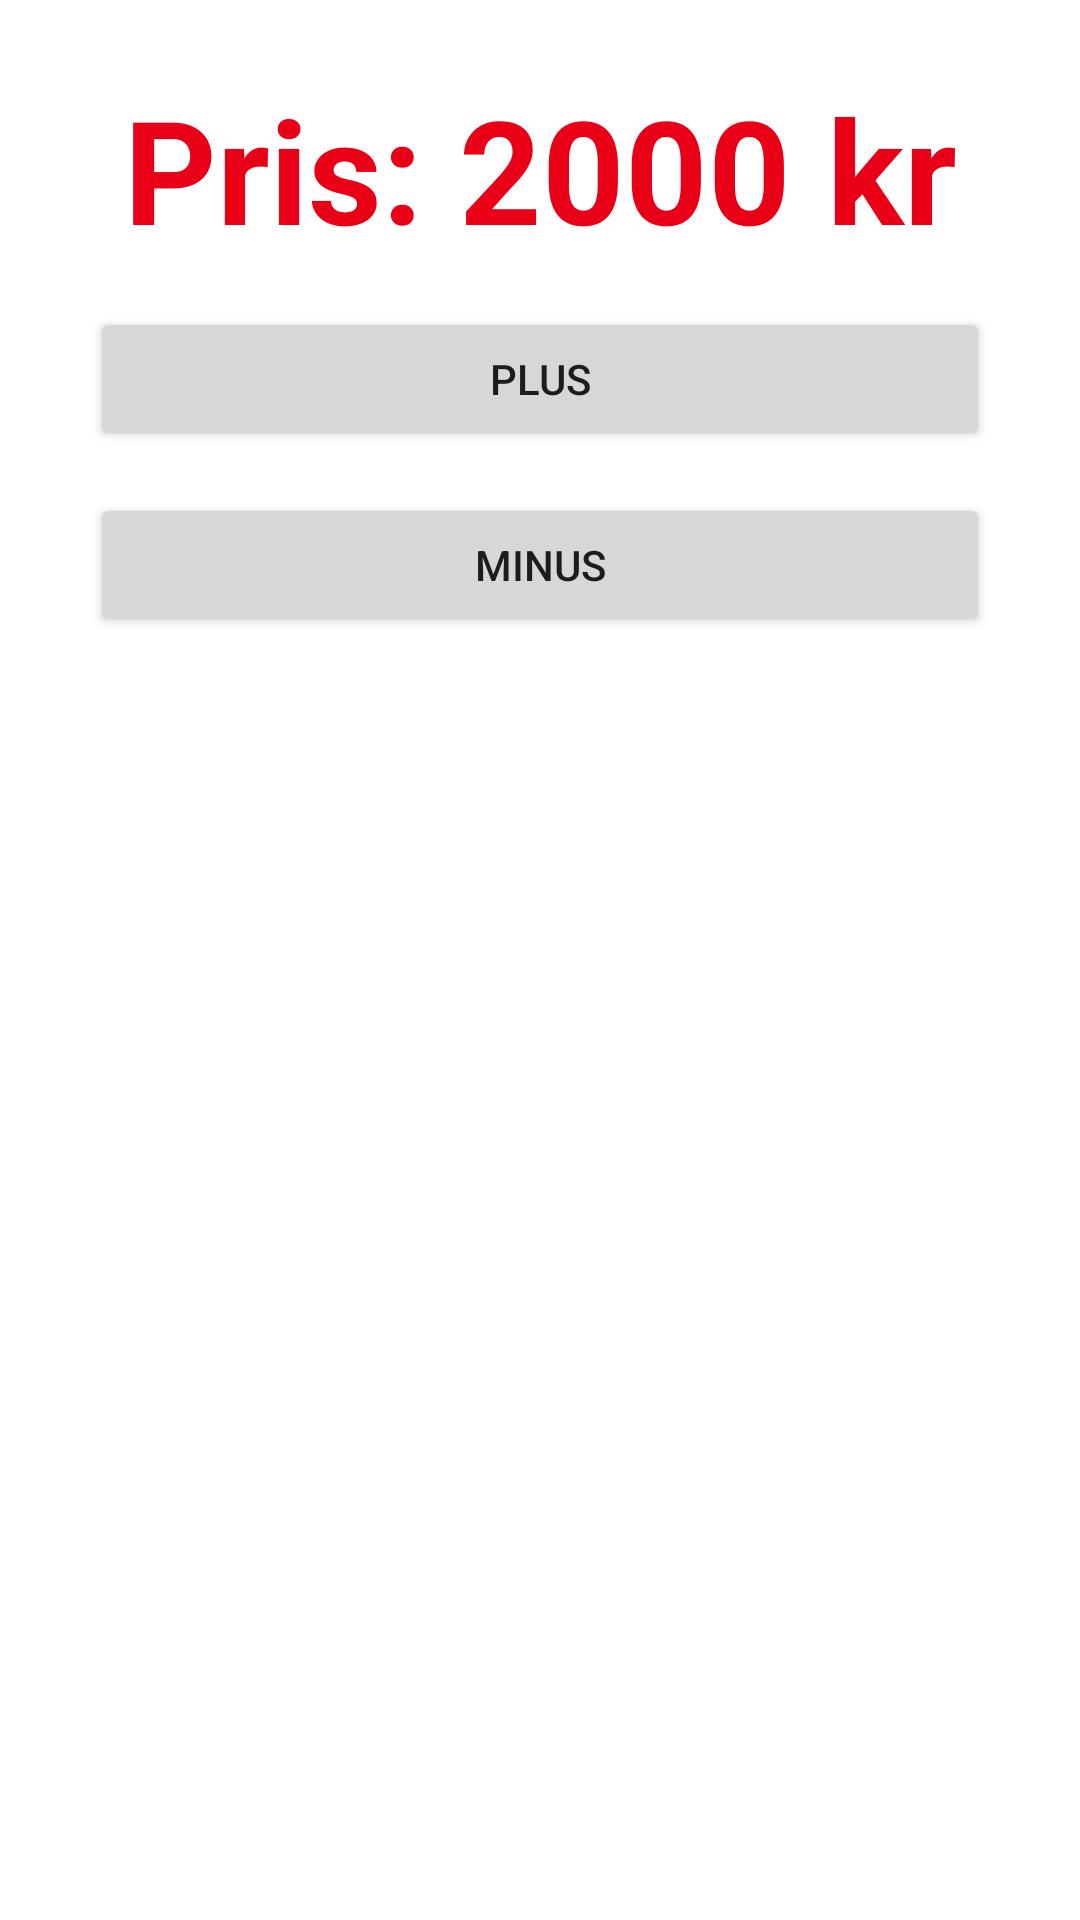

Reconstruct the res/layout file that produces this screen, plus the resources it refers to.
<!-- AndroidManifest.xml: application theme Theme.IGEday -->
<!-- res/layout/activity_next.xml -->
<?xml version="1.0" encoding="utf-8"?>
<LinearLayout xmlns:android="http://schemas.android.com/apk/res/android"
    xmlns:tools="http://schemas.android.com/tools"
    android:layout_width="match_parent"
    android:layout_height="match_parent"
    android:orientation="vertical"
    tools:context=".NextActivity">

    <TextView
        android:id="@+id/text_price"
        android:layout_width="match_parent"
        android:layout_height="wrap_content"
        android:layout_gravity="center_horizontal"
        android:layout_marginTop="24dp"
        android:gravity="center"
        android:text="Pris: 2000 kr"
        android:textColor="@color/blocket_red"
        android:textSize="48sp"
        android:textStyle="bold" />

    <Button
        android:id="@+id/button_plus"
        android:layout_marginTop="14dp"
        android:layout_width="300dp"
        android:layout_gravity="center_horizontal"
        android:layout_height="wrap_content"
        android:text="Plus" />

    <Button
        android:id="@+id/button_minus"
        android:layout_margin="14dp"
        android:layout_width="300dp"
        android:layout_height="wrap_content"
        android:layout_gravity="center_horizontal"
        android:text="Minus" />

</LinearLayout>
<!-- resources referenced by this layout -->
<resources>
  <color name="blocket_red">#E90017</color>
  <style name="Theme.IGEday" parent="Theme.MaterialComponents.DayNight.NoActionBar">
          
          <item name="colorPrimary">@color/blocket_red</item>
          <item name="colorPrimaryVariant">@color/blocket_red</item>
          <item name="colorOnPrimary">@color/white</item>
          
          <item name="colorSecondary">@color/teal_200</item>
          <item name="colorSecondaryVariant">@color/teal_700</item>
          <item name="colorOnSecondary">@color/black</item>
          
          <item name="android:statusBarColor">?attr/colorPrimaryVariant</item>
      </style>
  <color name="white">#FFFFFFFF</color>
  <color name="teal_200">#FF03DAC5</color>
  <color name="teal_700">#FF018786</color>
  <color name="black">#FF000000</color>
</resources>
